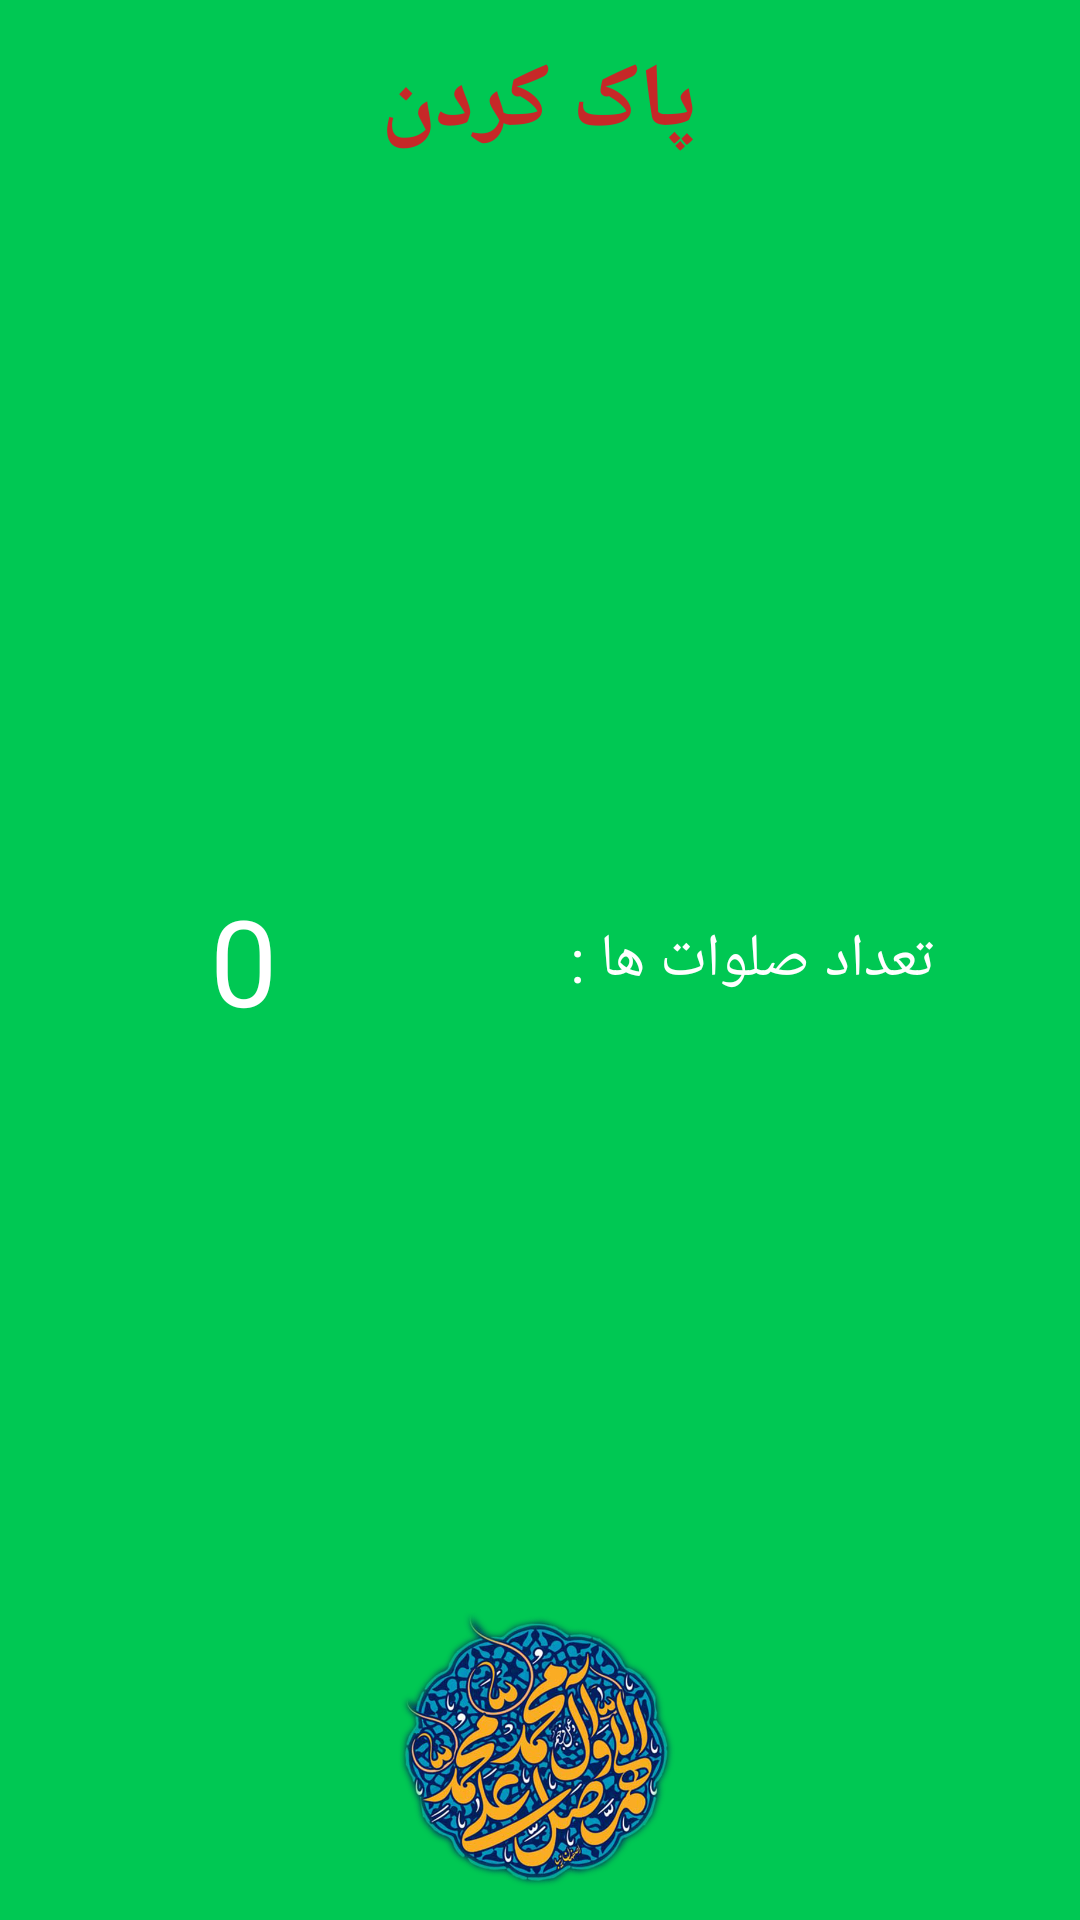

Write the Android layout XML for this screen, with the resource values it uses.
<!-- AndroidManifest.xml: application theme AppTheme -->
<!-- res/layout/activity_zekr_salavat.xml -->
<?xml version="1.0" encoding="utf-8"?>
<RelativeLayout xmlns:android="http://schemas.android.com/apk/res/android"
    android:layout_width="match_parent"
    android:layout_height="match_parent"
    android:background="@color/green"
    android:orientation="vertical">

    <androidx.appcompat.widget.LinearLayoutCompat
        android:layout_width="match_parent"
        android:layout_height="wrap_content"
        android:layout_centerInParent="true"
        android:layout_marginLeft="10dp"
        android:layout_marginTop="20dp"
        android:layout_marginRight="10dp"
        android:layout_marginBottom="20dp"
        android:layoutDirection="rtl"
        android:orientation="horizontal">

        <com.google.android.material.textview.MaterialTextView
            android:layout_width="0dp"
            android:layout_height="wrap_content"
            android:layout_gravity="center"
            android:layout_weight="0.7"
            android:fontFamily="@font/homa"
            android:gravity="center"
            android:text="@string/numbers"
            android:textColor="@color/light"
            android:textSize="20sp" />

        <com.google.android.material.textview.MaterialTextView
            android:id="@+id/tvShow"
            android:layout_width="0dp"
            android:layout_height="wrap_content"
            android:layout_gravity="center"
            android:layout_weight="0.5"
            android:fontFamily="@font/homa"
            android:gravity="center"
            android:text="0"
            android:textColor="@color/light"
            android:textSize="40sp" />
    </androidx.appcompat.widget.LinearLayoutCompat>

    <Button
        android:id="@+id/btnDelete"
        android:layout_width="wrap_content"
        android:layout_height="wrap_content"
        android:layout_alignParentTop="true"
        android:layout_centerHorizontal="true"
        android:layout_marginTop="10dp"
        android:background="@null"
        android:fontFamily="@font/ziba"
        android:text="@string/delete"
        android:textColor="@color/red"
        android:textSize="30sp"
        android:textStyle="bold" />

    <com.google.android.material.imageview.ShapeableImageView
        android:id="@+id/ivSalavat"
        android:layout_width="100dp"
        android:layout_height="100dp"
        android:layout_alignParentBottom="true"
        android:layout_centerHorizontal="true"
        android:layout_marginBottom="5dp"
        android:background="?selectableItemBackground"
        android:clickable="true"
        android:focusable="true"
        android:src="@drawable/salavat1" />

</RelativeLayout>
<!-- resources referenced by this layout -->
<resources>
  <color name="green">#00C853</color>
  <color name="light">#ffffff</color>
  <color name="red">#c62828</color>
  <!-- drawable salavat1: png bitmap (drawable, 426763 bytes) -->
  <string name="delete">پاک کردن</string>
  <string name="numbers">تعداد صلوات ها :</string>
  <style name="AppTheme" parent="Theme.AppCompat.Light.NoActionBar">
          
          <item name="colorPrimary">@color/colorPrimary</item>
          <item name="colorPrimaryDark">@color/colorPrimaryDark</item>
          <item name="colorAccent">@color/colorAccent</item>
      </style>
  <color name="colorPrimary">#424242</color>
  <color name="colorPrimaryDark">#212121</color>
  <color name="colorAccent">#616161</color>
</resources>
